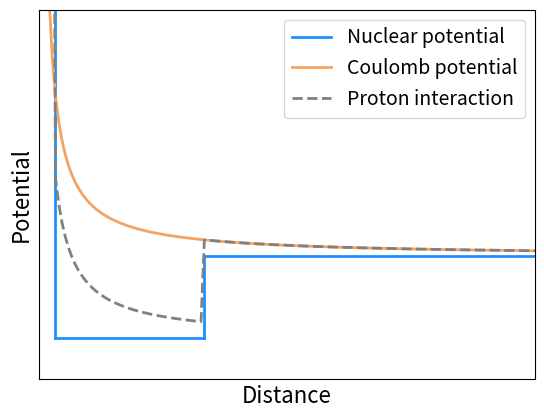

Python code for this plot:
from matplotlib import pyplot as plt 
import numpy as np 

# LSQ Coefficients (source Wikipedia)
a_v = 15.8 
a_s = 18.3 
a_c = 0.714 
a_symm = 23.2
a_p = 12

# Other constants
mp = 938.272 # Proton mass in MeV/c^2
me = 0.511 # Electron mass in MeV/c^2
mn = 939.565 # Neutron mass in MeV/c^2
MeV_to_u = 931.5 # conv factor from MeV/c^2 to atomic units (divide)

def B(A, Z):
    delta = 0
    if A%2 == 0 and Z%2 == 0:
        delta = a_p/np.sqrt(A)
    elif A%2 == 0 and Z%2 == 1:
        delta = -a_p/np.sqrt(A)
    return + a_v*A-a_s*A**(2/3)-a_c*Z*(Z-1)/A**(1/3)-a_symm*(A-2*Z)**2/A+delta

def Coulomb(r, a=1):
    return a/r

def protonPotential(r, a=1):
    if r<0.5:
        return 100
    elif r<5:
        return Coulomb(r, a) - 10
    else:
        return Coulomb(r, a)

# Repulsion vertical line
repulsion = (1000, -10)
xrepulsion = (0.5, 0.5)
# Well horizontal line
well = (-10, -10)
xwell = (0.5, 5)
# Attraction vertical line
attraction = (-10, 0)
xattraction = (5, 5)
# Horizonal line
horiz = (0, 0)
xhoriz = (5, 100)
# Coulomb curve
xline = np.linspace(0.01, 100, 1000)
yline = Coulomb(xline, a=10)
# Proton potential
zline = [protonPotential(xx, a=10) for xx in xline]

plt.plot(xrepulsion, repulsion, color='dodgerblue', 
        label="Nuclear potential", linewidth=2.0)
plt.plot(xwell, well, color='dodgerblue', linewidth=2.0)
plt.plot(xattraction, attraction, color='dodgerblue', linewidth=2.0)
plt.plot(xhoriz, horiz, color='dodgerblue', linewidth=2.0)
plt.plot(xline, yline, color='sandybrown', 
            label='Coulomb potential', linewidth=2.0)
plt.plot(xline, zline, '--', color='gray', 
            label='Proton interaction', linewidth=2.0)
plt.legend(fontsize=14)
plt.xlim(0, 15)
plt.ylim(-15, 30)
plt.xlabel('Distance', fontsize=16)
plt.ylabel('Potential', fontsize=16)
plt.xticks([], [])
plt.yticks([], [])
plt.show()

# 1e) neutron energy
print("118 Sn:", B(118, 50) - B(117, 50))
print("16 O:", B(16, 8) - B(15, 8))
print("119 Sn:", B(119, 50) - B(118, 50))
